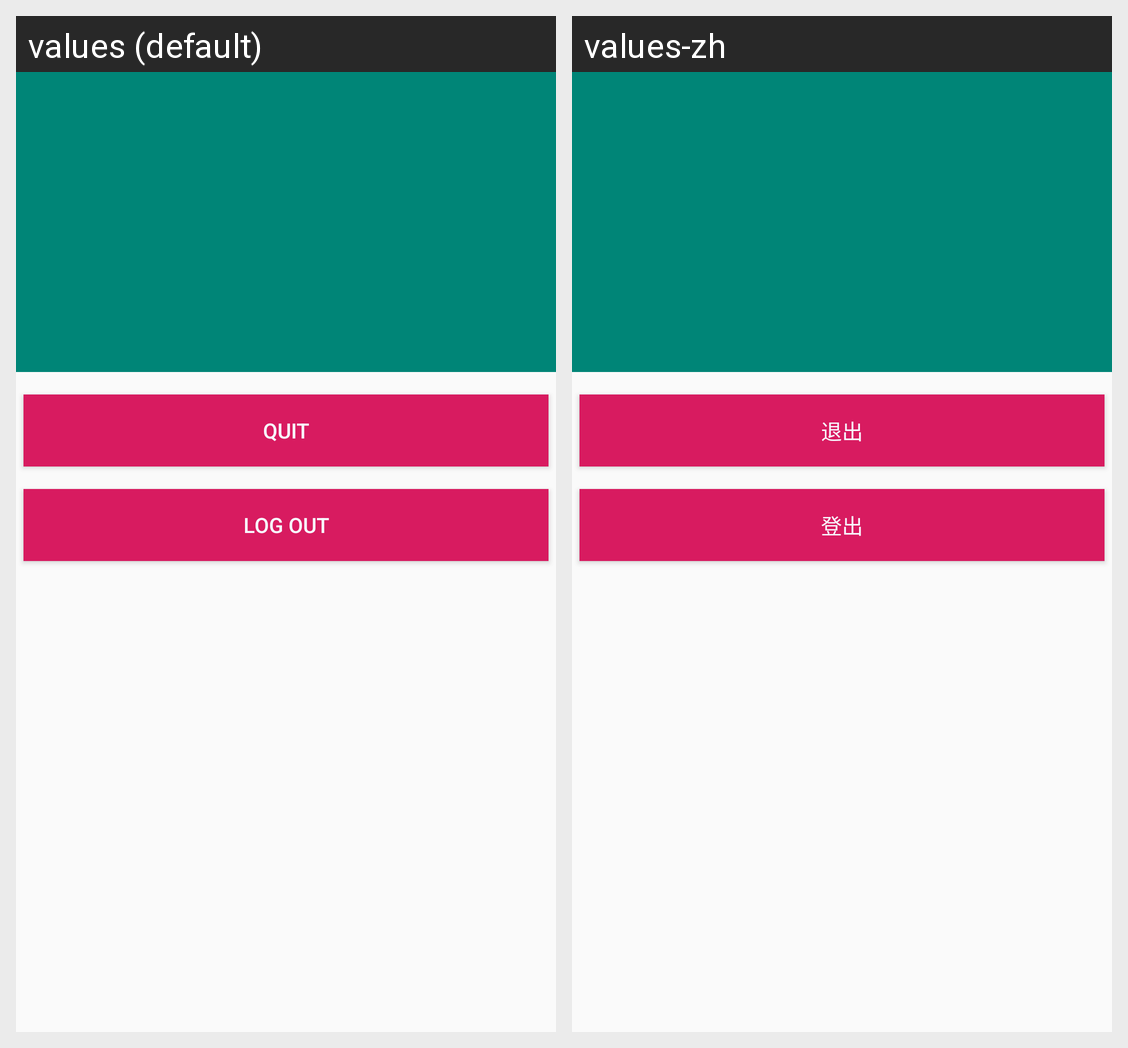

Translations of the strings shown on this Android screen, per locale in the grid:
Android screen res/layout/fragment_me.xml rendered under 2 locales, left to right: values (default), values-zh. Device: Nexus 5 (rendered at 1080×1920; each locale shown at half size, 540×960, under a caption strip naming it); theme AppTheme.
Strings drawn on this screen, with the default value and each locale's value (text and hints the layout hard-codes, and strings that could not be matched under every locale, appear in the picture but are not listed):

quit
  values: QUIT
  values-zh: 退出

logOut
  values: LOG OUT
  values-zh: 登出
